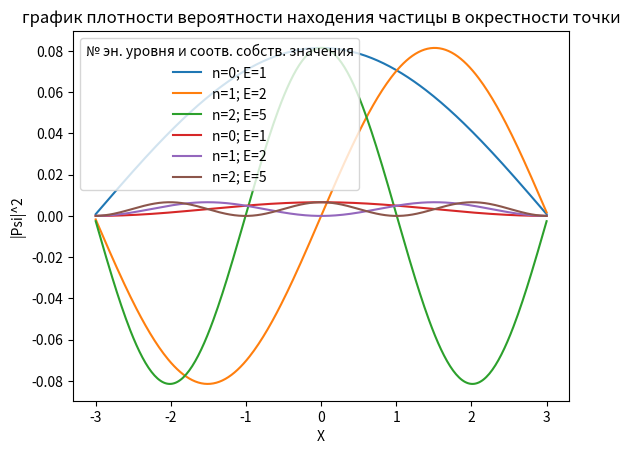

Python code for this plot:
import numpy as np
import matplotlib.pyplot as plt


def get_gamilton(matrix_size, h, m, omega):
    H = np.zeros((matrix_size, matrix_size))
    for i in range(matrix_size):
        H[i, i] = 1 / h ** 2 + 0.5 * m * omega ** 2 * (i * h) ** 2
        if i > 0:
            H[i, i - 1] = -0.5 / h ** 2
            H[i - 1, i] = -0.5 / h ** 2
    return H


def get_graphics(L, N, eigenvectors, eigenvalues, ylabel, title):
    x = np.linspace(-L, L, N)
    for i in range(L):
        plt.plot(x, eigenvectors[:, i], label='n={}; E={}'.format(i, round(eigenvalues[i]), 2))
    plt.legend(title='№ эн. уровня и соотв. собств. значения', loc='upper left')
    plt.xlabel('X')
    plt.ylabel(ylabel)
    plt.title(title)
    plt.show()


if __name__=='__main__':
    m = 1
    omega = 0
    h = 0.01
    L = 3
    N = int(L / h)

    H = get_gamilton(N, h, m, omega)

    eigenvalues, eigenvectors = np.linalg.eigh(H)

    get_graphics(L, N, eigenvectors, eigenvalues, 'Psi', 'график собственной функции')

    for i in range(L):
        print('E_{} = {}'.format(i, eigenvalues[i]))

    eigenvectors = np.abs(eigenvectors) ** 2

    get_graphics(L, N, eigenvectors, eigenvalues, '|Psi|^2', 'график плотности вероятности находения частицы в окрестности точки')
